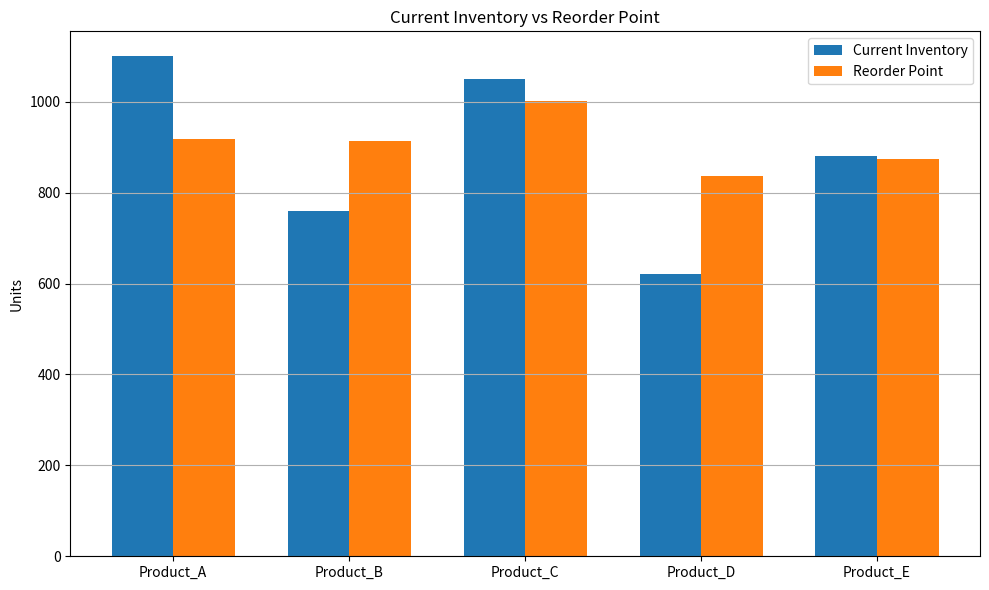

Source code (Python):
import numpy as np
import pandas as pd
import matplotlib.pyplot as plt

# Simulated inventory data
np.random.seed(42)

products = [
    "Product_A",
    "Product_B",
    "Product_C",
    "Product_D",
    "Product_E"
]

average_daily_demand = np.array([120, 85, 150, 65, 100])
demand_std = np.array([18, 12, 25, 10, 16])
lead_time_days = np.array([7, 10, 6, 12, 8])
current_inventory = np.array([1100, 760, 1050, 620, 880])

# Service level assumption: approximately 95%
z_score = 1.65

# Safety stock calculation
safety_stock = (
    z_score
    * demand_std
    * np.sqrt(lead_time_days)
)

# Reorder point
reorder_point = (
    average_daily_demand * lead_time_days
    + safety_stock
)

# Days of inventory
days_of_inventory = (
    current_inventory / average_daily_demand
)

# Stockout risk
stockout_risk = np.where(
    current_inventory < reorder_point,
    "High",
    "Low"
)

# Build dataframe
data = pd.DataFrame({
    "Product": products,
    "Average_Daily_Demand": average_daily_demand,
    "Demand_Std": demand_std,
    "Lead_Time_Days": lead_time_days,
    "Current_Inventory": current_inventory,
    "Safety_Stock": np.round(safety_stock, 1),
    "Reorder_Point": np.round(reorder_point, 1),
    "Days_of_Inventory": np.round(days_of_inventory, 1),
    "Stockout_Risk": stockout_risk
})

print(data)

# Save results
data.to_csv("inventory_analysis_results.csv", index=False)

# Visualization
plt.figure(figsize=(10, 6))

x = np.arange(len(products))
width = 0.35

plt.bar(
    x - width / 2,
    current_inventory,
    width,
    label="Current Inventory"
)

plt.bar(
    x + width / 2,
    reorder_point,
    width,
    label="Reorder Point"
)

plt.xticks(x, products)
plt.ylabel("Units")
plt.title("Current Inventory vs Reorder Point")
plt.legend()
plt.grid(axis="y")
plt.tight_layout()

plt.savefig(
    "inventory_optimization_plot.png",
    dpi=300
)

plt.show()
